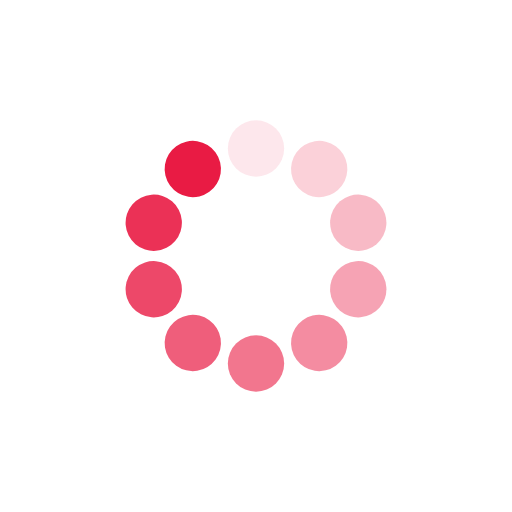
t = 0.00 s
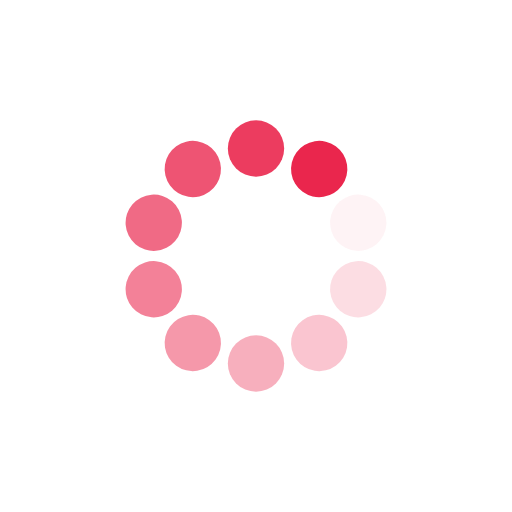
t = 0.36 s
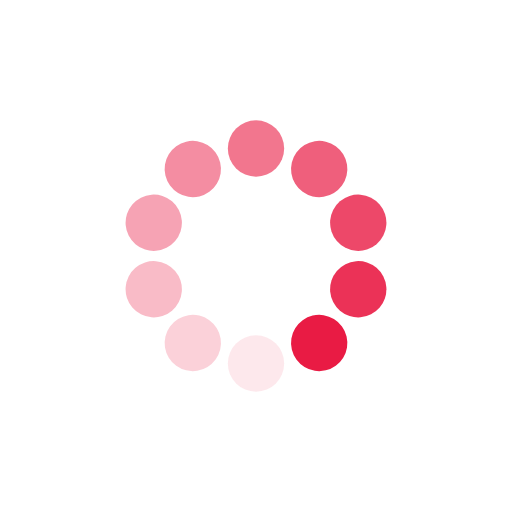
t = 0.73 s
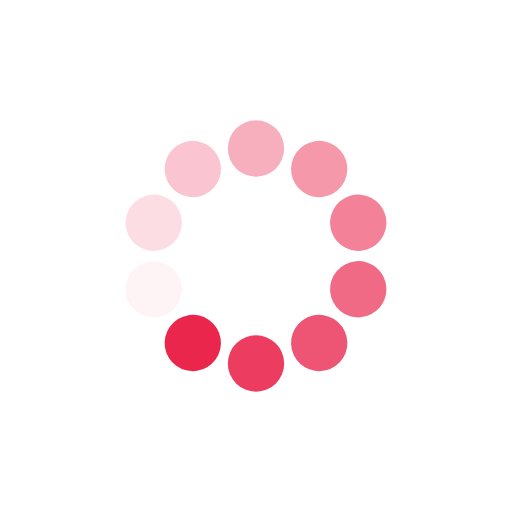
t = 1.09 s

The animated SVG that drew these frames (rendered in a browser with its animation timeline set to each time). Animation: 10 SMIL elements (animate=10); one cycle of 1.45 s, repeats indefinitely.

<?xml version="1.0" encoding="utf-8"?>
<svg xmlns="http://www.w3.org/2000/svg" xmlns:xlink="http://www.w3.org/1999/xlink" style="margin: auto; background: none; display: block; shape-rendering: auto;" width="237px" height="237px" viewBox="0 0 100 100" preserveAspectRatio="xMidYMid">
<g transform="rotate(0 50 50)">
  <rect x="44.5" y="23.5" rx="5.5" ry="5.5" width="11" height="11" fill="#e91b44">
    <animate attributeName="opacity" values="1;0" keyTimes="0;1" dur="1.4492753623188404s" begin="-1.3043478260869565s" repeatCount="indefinite"></animate>
  </rect>
</g><g transform="rotate(36 50 50)">
  <rect x="44.5" y="23.5" rx="5.5" ry="5.5" width="11" height="11" fill="#e91b44">
    <animate attributeName="opacity" values="1;0" keyTimes="0;1" dur="1.4492753623188404s" begin="-1.1594202898550725s" repeatCount="indefinite"></animate>
  </rect>
</g><g transform="rotate(72 50 50)">
  <rect x="44.5" y="23.5" rx="5.5" ry="5.5" width="11" height="11" fill="#e91b44">
    <animate attributeName="opacity" values="1;0" keyTimes="0;1" dur="1.4492753623188404s" begin="-1.0144927536231882s" repeatCount="indefinite"></animate>
  </rect>
</g><g transform="rotate(108 50 50)">
  <rect x="44.5" y="23.5" rx="5.5" ry="5.5" width="11" height="11" fill="#e91b44">
    <animate attributeName="opacity" values="1;0" keyTimes="0;1" dur="1.4492753623188404s" begin="-0.8695652173913043s" repeatCount="indefinite"></animate>
  </rect>
</g><g transform="rotate(144 50 50)">
  <rect x="44.5" y="23.5" rx="5.5" ry="5.5" width="11" height="11" fill="#e91b44">
    <animate attributeName="opacity" values="1;0" keyTimes="0;1" dur="1.4492753623188404s" begin="-0.7246376811594203s" repeatCount="indefinite"></animate>
  </rect>
</g><g transform="rotate(180 50 50)">
  <rect x="44.5" y="23.5" rx="5.5" ry="5.5" width="11" height="11" fill="#e91b44">
    <animate attributeName="opacity" values="1;0" keyTimes="0;1" dur="1.4492753623188404s" begin="-0.5797101449275363s" repeatCount="indefinite"></animate>
  </rect>
</g><g transform="rotate(216 50 50)">
  <rect x="44.5" y="23.5" rx="5.5" ry="5.5" width="11" height="11" fill="#e91b44">
    <animate attributeName="opacity" values="1;0" keyTimes="0;1" dur="1.4492753623188404s" begin="-0.43478260869565216s" repeatCount="indefinite"></animate>
  </rect>
</g><g transform="rotate(252 50 50)">
  <rect x="44.5" y="23.5" rx="5.5" ry="5.5" width="11" height="11" fill="#e91b44">
    <animate attributeName="opacity" values="1;0" keyTimes="0;1" dur="1.4492753623188404s" begin="-0.2898550724637681s" repeatCount="indefinite"></animate>
  </rect>
</g><g transform="rotate(288 50 50)">
  <rect x="44.5" y="23.5" rx="5.5" ry="5.5" width="11" height="11" fill="#e91b44">
    <animate attributeName="opacity" values="1;0" keyTimes="0;1" dur="1.4492753623188404s" begin="-0.14492753623188406s" repeatCount="indefinite"></animate>
  </rect>
</g><g transform="rotate(324 50 50)">
  <rect x="44.5" y="23.5" rx="5.5" ry="5.5" width="11" height="11" fill="#e91b44">
    <animate attributeName="opacity" values="1;0" keyTimes="0;1" dur="1.4492753623188404s" begin="0s" repeatCount="indefinite"></animate>
  </rect>
</g>
<!-- [ldio] generated by https://loading.io/ --></svg>
